Photos from the image-classification dataset "Dataset" in the GitHub repository navya28-S2005/DragonFruit. Its 2 classes are: ripe dragon fruit, unripe dragon fruit.

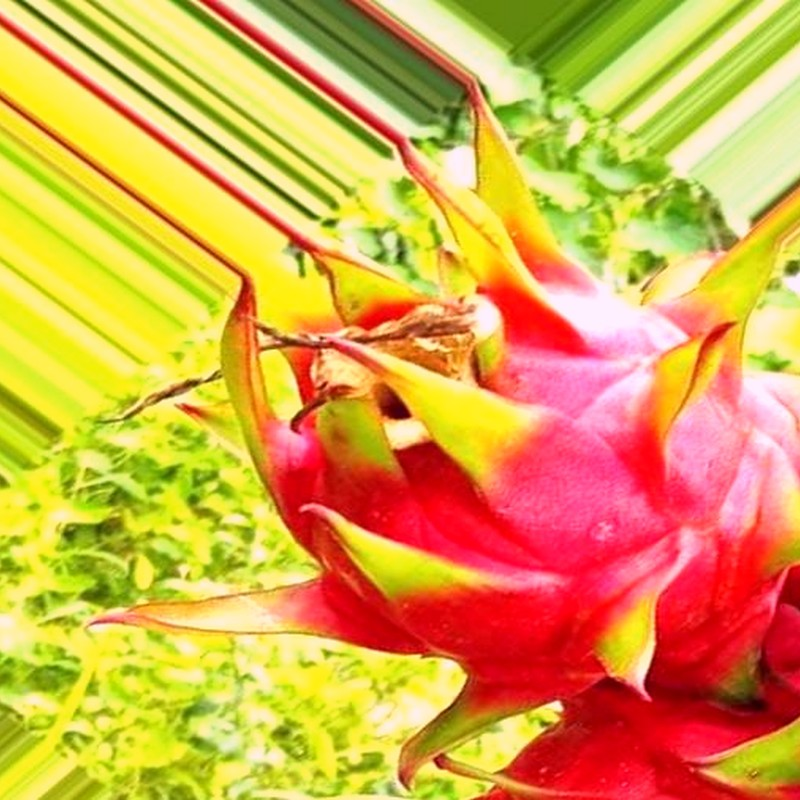
Label: ripe dragon fruit

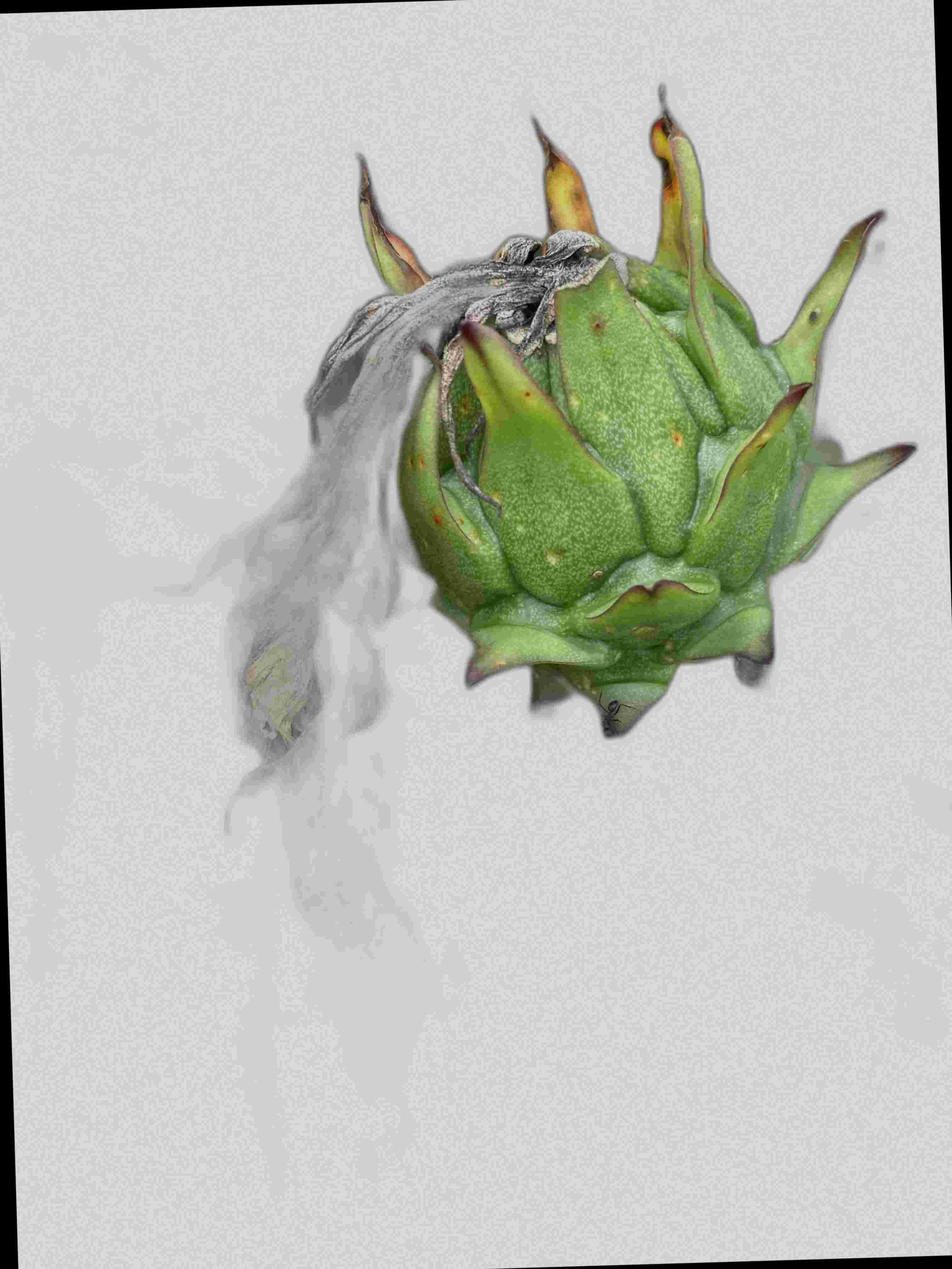
Label: unripe dragon fruit

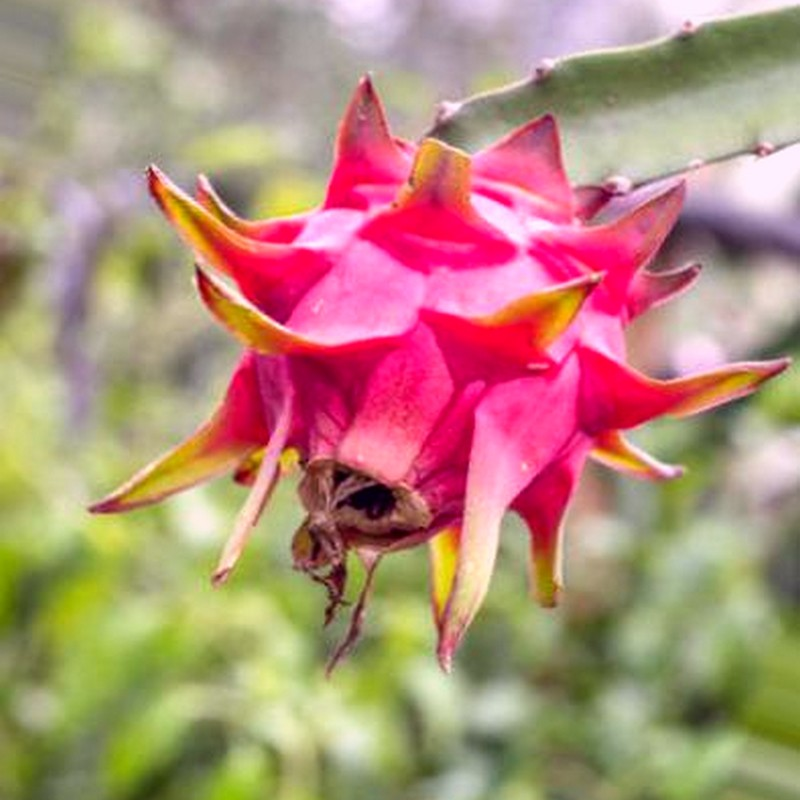
Label: ripe dragon fruit

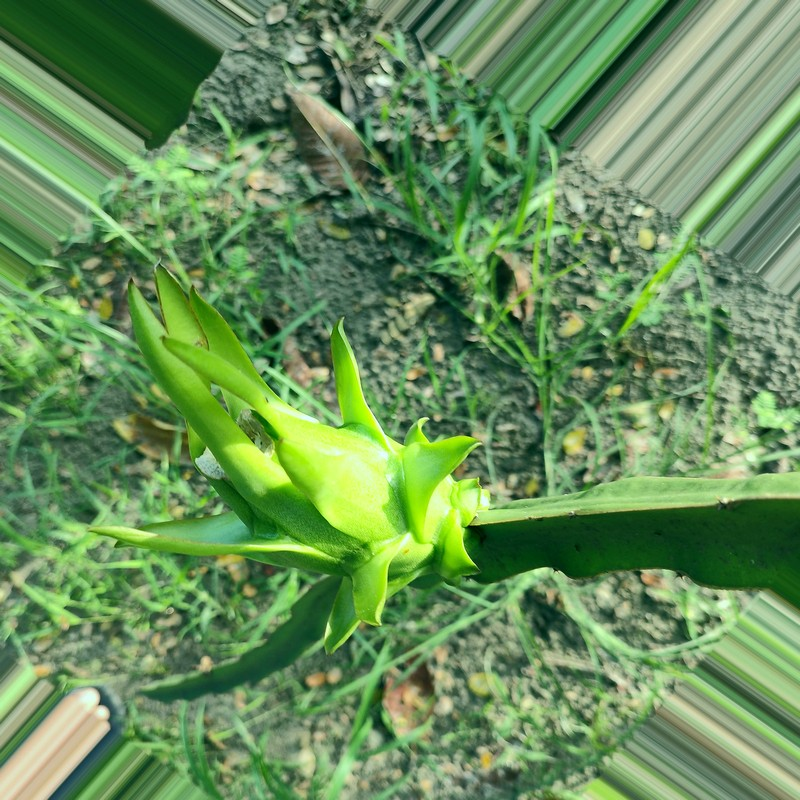
Label: unripe dragon fruit

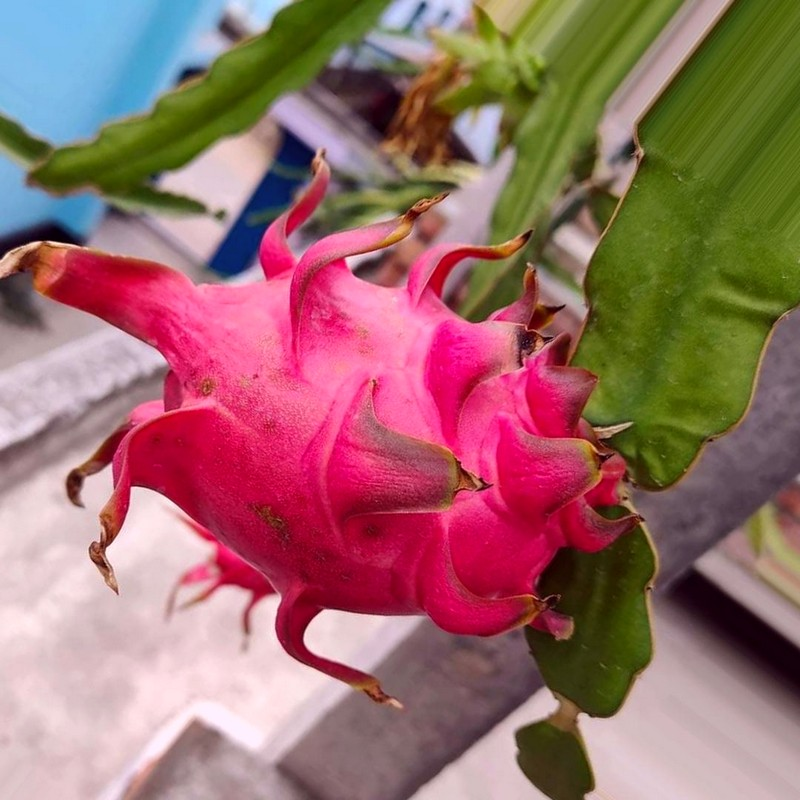
Label: ripe dragon fruit

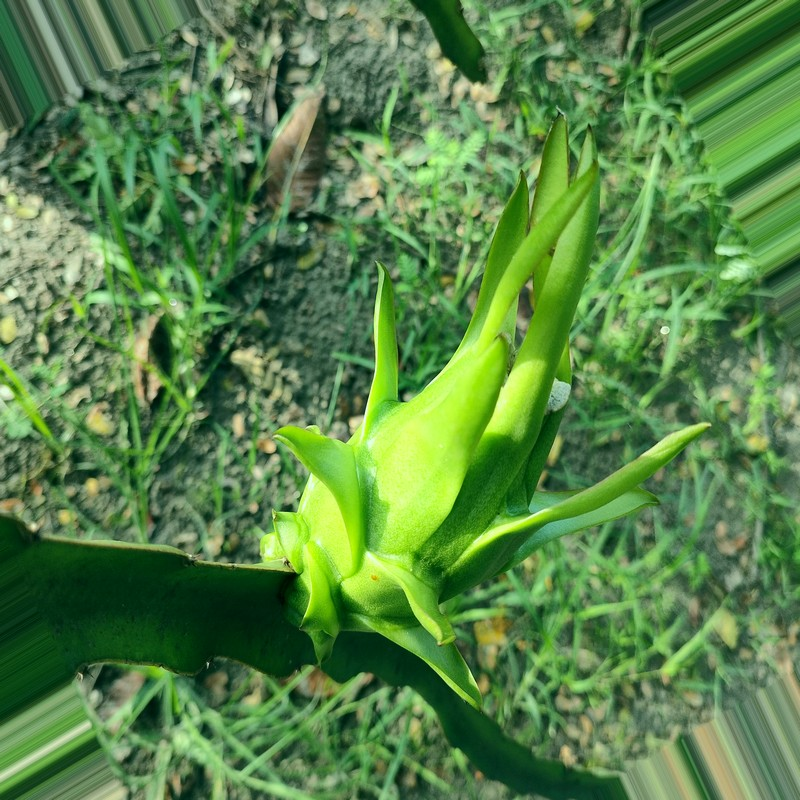
Label: unripe dragon fruit
